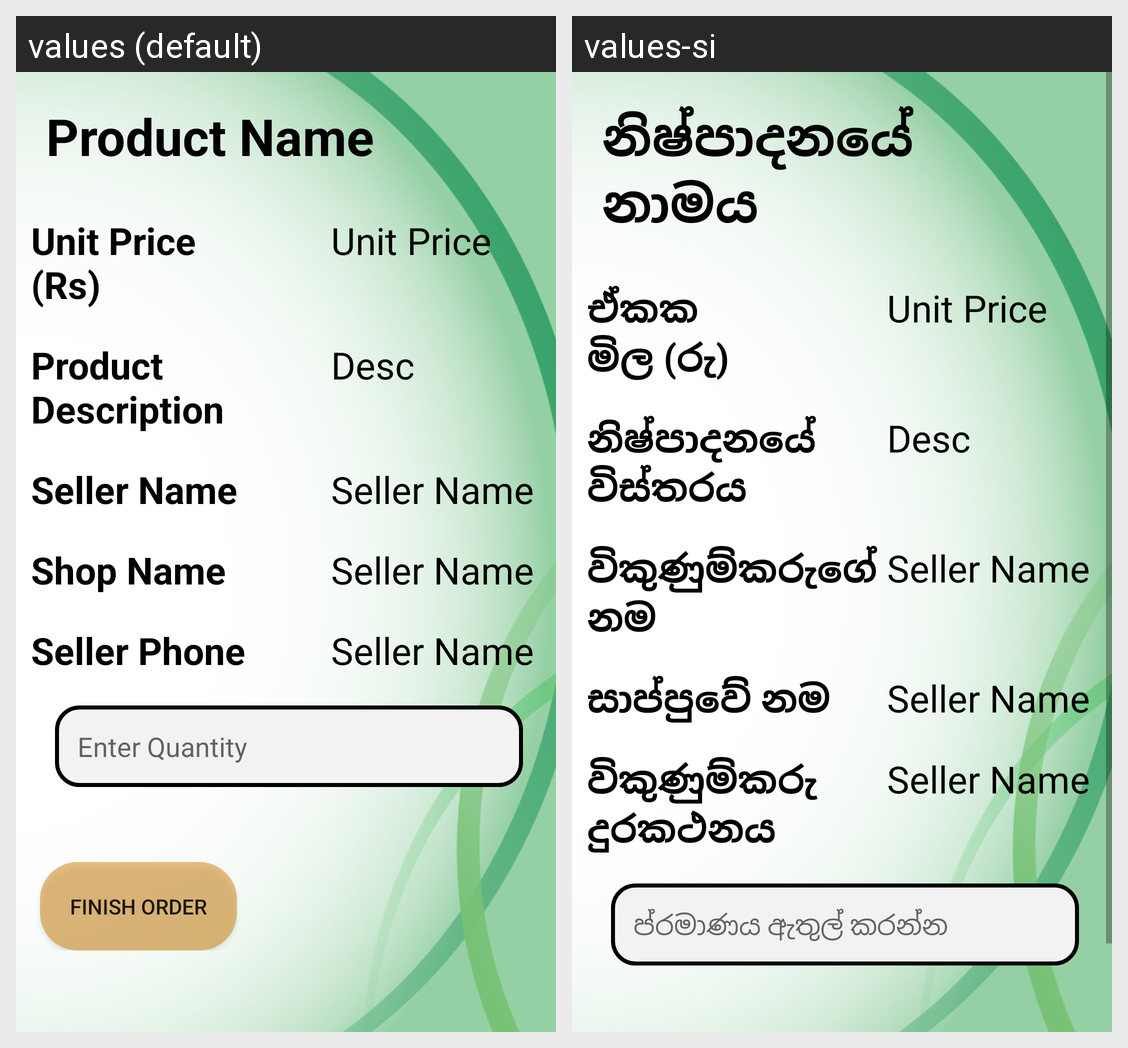

For this localized Android screen grid, give each drawn string resource with its value in every locale shown.
Android screen res/layout/activity_customer_order_item.xml rendered under 2 locales, left to right: values (default), values-si. Device: Nexus 5 (rendered at 1080×1920; each locale shown at half size, 540×960, under a caption strip naming it); theme Theme.AyuSri.
Strings drawn on this screen, with the default value and each locale's value (text and hints the layout hard-codes, and strings that could not be matched under every locale, appear in the picture but are not listed):

productName
  values: Product Name
  values-si: නිෂ්පාදනයේ නාමය

productUnitPrice
  values: Unit Price (Rs)
  values-si: ඒකක මිල (රු)

productDesc
  values: Product Description
  values-si: නිෂ්පාදනයේ විස්තරය

sellerName
  values: Seller Name
  values-si: විකුණුම්කරුගේ නම

shopName
  values: Shop Name
  values-si: සාප්පුවේ නම

sellerPhone
  values: Seller Phone
  values-si: විකුණුම්කරු දුරකථනය

enterQuantity
  values: Enter Quantity
  values-si: ප්රමාණය ඇතුල් කරන්න
